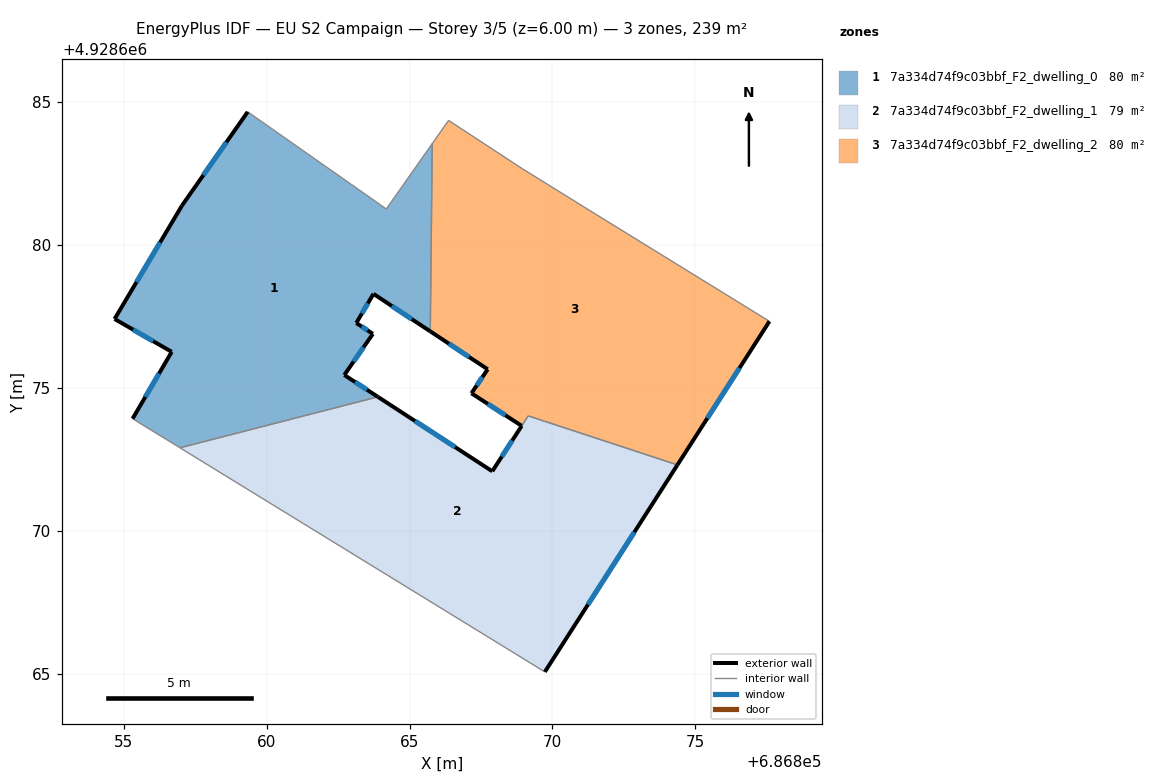
=== STOREY PLAN SPEC (per zone: floor XY polygon, exterior-wall plan segments, windows/doors) ===
zone 1: 7a334d74f9c03bbf_F2_dwelling_0  (79.6 m²)
  floor: (686863.89, 4928674.68) (686862.72, 4928675.45) (686863.72, 4928676.89) (686863.14, 4928677.27) (686863.74, 4928678.29) (686865.73, 4928676.98) (686865.80, 4928683.55) (686864.19, 4928681.26) (686859.34, 4928684.66) (686857.04, 4928681.38) (686854.68, 4928677.41) (686856.68, 4928676.26) (686855.31, 4928673.92) (686856.97, 4928672.90)
  exterior wall: (686854.68, 4928677.41) – (686857.04, 4928681.38)  [4.6 m]
    window: (686855.45, 4928678.70) – (686856.27, 4928680.09)  [1.7 m²]
  exterior wall: (686857.04, 4928681.38) – (686859.34, 4928684.66)  [4.0 m]
    window: (686857.79, 4928682.45) – (686858.59, 4928683.59)  [1.5 m²]
  exterior wall: (686865.73, 4928676.98) – (686863.74, 4928678.29)  [2.4 m]
    window: (686865.08, 4928677.40) – (686864.38, 4928677.86)  [0.9 m²]
  exterior wall: (686863.74, 4928678.29) – (686863.14, 4928677.27)  [1.2 m]
    window: (686863.54, 4928677.96) – (686863.33, 4928677.60)  [0.4 m²]
  exterior wall: (686863.14, 4928677.27) – (686863.72, 4928676.89)  [0.7 m]
    window: (686863.33, 4928677.15) – (686863.53, 4928677.01)  [0.3 m²]
  exterior wall: (686863.72, 4928676.89) – (686862.72, 4928675.45)  [1.8 m]
    window: (686863.39, 4928676.42) – (686863.04, 4928675.92)  [0.6 m²]
  exterior wall: (686862.72, 4928675.45) – (686863.89, 4928674.68)  [1.4 m]
    window: (686863.10, 4928675.20) – (686863.51, 4928674.93)  [0.5 m²]
  exterior wall: (686855.31, 4928673.92) – (686856.68, 4928676.26)  [2.7 m]
    window: (686855.75, 4928674.68) – (686856.23, 4928675.50)  [1.0 m²]
  exterior wall: (686856.68, 4928676.26) – (686854.68, 4928677.41)  [2.3 m]
    window: (686856.03, 4928676.63) – (686855.33, 4928677.04)  [0.8 m²]
  interior walls: 5
zone 2: 7a334d74f9c03bbf_F2_dwelling_1  (79.3 m²)
  floor: (686869.74, 4928665.06) (686874.38, 4928672.30) (686869.15, 4928674.02) (686868.93, 4928673.67) (686867.90, 4928672.08) (686863.89, 4928674.68) (686856.97, 4928672.90)
  exterior wall: (686867.90, 4928672.08) – (686868.93, 4928673.67)  [1.9 m]
    window: (686868.23, 4928672.60) – (686868.59, 4928673.15)  [0.7 m²]
  exterior wall: (686874.38, 4928672.30) – (686869.74, 4928665.06)  [8.6 m]
    window: (686872.87, 4928669.95) – (686871.25, 4928667.42)  [3.2 m²]
  exterior wall: (686863.89, 4928674.68) – (686867.90, 4928672.08)  [4.8 m]
    window: (686865.20, 4928673.84) – (686866.60, 4928672.93)  [1.8 m²]
  interior walls: 4
zone 3: 7a334d74f9c03bbf_F2_dwelling_2  (79.9 m²)
  floor: (686874.38, 4928672.30) (686877.60, 4928677.33) (686871.55, 4928681.06) (686868.95, 4928682.67) (686866.37, 4928684.36) (686865.80, 4928683.55) (686865.73, 4928676.98) (686867.74, 4928675.65) (686867.17, 4928674.81) (686868.93, 4928673.67) (686869.16, 4928674.02)
  exterior wall: (686867.17, 4928674.81) – (686867.74, 4928675.65)  [1.0 m]
    window: (686867.35, 4928675.08) – (686867.55, 4928675.38)  [0.4 m²]
  exterior wall: (686867.74, 4928675.65) – (686865.73, 4928676.98)  [2.4 m]
    window: (686867.08, 4928676.08) – (686866.38, 4928676.55)  [0.9 m²]
  exterior wall: (686877.60, 4928677.33) – (686874.38, 4928672.30)  [6.0 m]
    window: (686876.55, 4928675.69) – (686875.42, 4928673.94)  [2.2 m²]
  exterior wall: (686868.93, 4928673.67) – (686867.17, 4928674.81)  [2.1 m]
    window: (686868.35, 4928674.04) – (686867.74, 4928674.44)  [0.8 m²]
  interior walls: 7

=== DERIVED (storey summary) ===
Building: EU S2 Campaign
Storey: 3 of 5  (floor level z = 6.00 m)
Storey gross floor area: 238.9 m²
Zones on this storey: 3
  - 7a334d74f9c03bbf_F2_dwelling_0: floor 79.6 m²; exterior wall 21.1 m (63.2 m²); 9 window(s) 7.7 m²; WWR 12.2%
  - 7a334d74f9c03bbf_F2_dwelling_1: floor 79.3 m²; exterior wall 15.3 m (45.8 m²); 3 window(s) 5.6 m²; WWR 12.2%
  - 7a334d74f9c03bbf_F2_dwelling_2: floor 79.9 m²; exterior wall 11.5 m (34.5 m²); 4 window(s) 4.2 m²; WWR 12.2%
Zone adjacency (shared interzone walls):
  - 7a334d74f9c03bbf_F2_dwelling_0 ↔ 7a334d74f9c03bbf_F2_dwelling_1
  - 7a334d74f9c03bbf_F2_dwelling_0 ↔ 7a334d74f9c03bbf_F2_dwelling_2
  - 7a334d74f9c03bbf_F2_dwelling_1 ↔ 7a334d74f9c03bbf_F2_dwelling_2